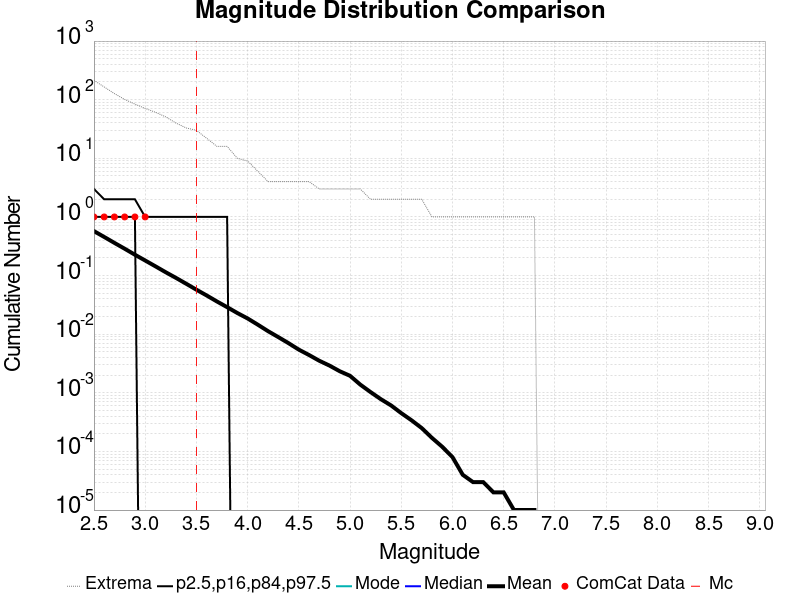

Values plotted in this chart, from the file beside it:
Magnitude, ComCat Data, Simulation Mean, Simulation Median, Simulation Mode, Simulation Minimum, Simulation Maximum, 2.5 %-ile, 16 %-ile, 84 %-ile, 97.5 %-ile
2.5, 1.0, 0.5729, 0.0, 0.0, 0.0, 214.0, 0.0, 0.0, 1.0, 3.0
2.6, 1.0, 0.4556, 0.0, 0.0, 0.0, 165.0, 0.0, 0.0, 1.0, 2.0
2.7, 1.0, 0.3607, 0.0, 0.0, 0.0, 127.0, 0.0, 0.0, 1.0, 2.0
2.8, 1.0, 0.2869, 0.0, 0.0, 0.0, 101.0, 0.0, 0.0, 1.0, 2.0
2.9, 1.0, 0.2267, 0.0, 0.0, 0.0, 84.0, 0.0, 0.0, 1.0, 2.0
3.0, 1.0, 0.1807, 0.0, 0.0, 0.0, 71.0, 0.0, 0.0, 0.0, 1.0
3.1, 0.0, 0.1439, 0.0, 0.0, 0.0, 61.0, 0.0, 0.0, 0.0, 1.0
3.2, 0.0, 0.1141, 0.0, 0.0, 0.0, 51.0, 0.0, 0.0, 0.0, 1.0
3.3, 0.0, 0.09139, 0.0, 0.0, 0.0, 40.0, 0.0, 0.0, 0.0, 1.0
3.4, 0.0, 0.0726, 0.0, 0.0, 0.0, 33.0, 0.0, 0.0, 0.0, 1.0
3.5, 0.0, 0.05742, 0.0, 0.0, 0.0, 30.0, 0.0, 0.0, 0.0, 1.0
3.6, 0.0, 0.04581, 0.0, 0.0, 0.0, 22.0, 0.0, 0.0, 0.0, 1.0
3.7, 0.0, 0.03619, 0.0, 0.0, 0.0, 16.0, 0.0, 0.0, 0.0, 1.0
3.8, 0.0, 0.02892, 0.0, 0.0, 0.0, 16.0, 0.0, 0.0, 0.0, 1.0
3.9, 0.0, 0.02295, 0.0, 0.0, 0.0, 10.0, 0.0, 0.0, 0.0, 0.0
4.0, 0.0, 0.01855, 0.0, 0.0, 0.0, 9.0, 0.0, 0.0, 0.0, 0.0
4.1, 0.0, 0.01451, 0.0, 0.0, 0.0, 6.0, 0.0, 0.0, 0.0, 0.0
4.2, 0.0, 0.01125, 0.0, 0.0, 0.0, 4.0, 0.0, 0.0, 0.0, 0.0
4.3, 0.0, 0.00891, 0.0, 0.0, 0.0, 4.0, 0.0, 0.0, 0.0, 0.0
4.4, 0.0, 0.00702, 0.0, 0.0, 0.0, 4.0, 0.0, 0.0, 0.0, 0.0
4.5, 0.0, 0.00545, 0.0, 0.0, 0.0, 4.0, 0.0, 0.0, 0.0, 0.0
4.6, 0.0, 0.00441, 0.0, 0.0, 0.0, 4.0, 0.0, 0.0, 0.0, 0.0
4.7, 0.0, 0.00352, 0.0, 0.0, 0.0, 3.0, 0.0, 0.0, 0.0, 0.0
4.8, 0.0, 0.00291, 0.0, 0.0, 0.0, 3.0, 0.0, 0.0, 0.0, 0.0
4.9, 0.0, 0.00233, 0.0, 0.0, 0.0, 3.0, 0.0, 0.0, 0.0, 0.0
5.0, 0.0, 0.00195, 0.0, 0.0, 0.0, 3.0, 0.0, 0.0, 0.0, 0.0
5.1, 0.0, 0.00138, 0.0, 0.0, 0.0, 3.0, 0.0, 0.0, 0.0, 0.0
5.2, 0.0, 0.00103, 0.0, 0.0, 0.0, 2.0, 0.0, 0.0, 0.0, 0.0
5.3, 0.0, 7.8E-4, 0.0, 0.0, 0.0, 2.0, 0.0, 0.0, 0.0, 0.0
5.4, 0.0, 6.1E-4, 0.0, 0.0, 0.0, 2.0, 0.0, 0.0, 0.0, 0.0
5.5, 0.0, 4.5E-4, 0.0, 0.0, 0.0, 2.0, 0.0, 0.0, 0.0, 0.0
5.6, 0.0, 3.4E-4, 0.0, 0.0, 0.0, 2.0, 0.0, 0.0, 0.0, 0.0
5.7, 0.0, 2.5E-4, 0.0, 0.0, 0.0, 2.0, 0.0, 0.0, 0.0, 0.0
5.8, 0.0, 1.7E-4, 0.0, 0.0, 0.0, 1.0, 0.0, 0.0, 0.0, 0.0
5.9, 0.0, 1.2E-4, 0.0, 0.0, 0.0, 1.0, 0.0, 0.0, 0.0, 0.0
6.0, 0.0, 8.0E-5, 0.0, 0.0, 0.0, 1.0, 0.0, 0.0, 0.0, 0.0
6.1, 0.0, 4.0E-5, 0.0, 0.0, 0.0, 1.0, 0.0, 0.0, 0.0, 0.0
6.2, 0.0, 3.0E-5, 0.0, 0.0, 0.0, 1.0, 0.0, 0.0, 0.0, 0.0
6.3, 0.0, 3.0E-5, 0.0, 0.0, 0.0, 1.0, 0.0, 0.0, 0.0, 0.0
6.4, 0.0, 2.0E-5, 0.0, 0.0, 0.0, 1.0, 0.0, 0.0, 0.0, 0.0
6.5, 0.0, 2.0E-5, 0.0, 0.0, 0.0, 1.0, 0.0, 0.0, 0.0, 0.0
6.6, 0.0, 1.0E-5, 0.0, 0.0, 0.0, 1.0, 0.0, 0.0, 0.0, 0.0
6.7, 0.0, 1.0E-5, 0.0, 0.0, 0.0, 1.0, 0.0, 0.0, 0.0, 0.0
6.8, 0.0, 1.0E-5, 0.0, 0.0, 0.0, 1.0, 0.0, 0.0, 0.0, 0.0
6.9, 0.0, 0.0, 0.0, 0.0, 0.0, 0.0, 0.0, 0.0, 0.0, 0.0
7.0, 0.0, 0.0, 0.0, 0.0, 0.0, 0.0, 0.0, 0.0, 0.0, 0.0
7.1, 0.0, 0.0, 0.0, 0.0, 0.0, 0.0, 0.0, 0.0, 0.0, 0.0
7.2, 0.0, 0.0, 0.0, 0.0, 0.0, 0.0, 0.0, 0.0, 0.0, 0.0
7.3, 0.0, 0.0, 0.0, 0.0, 0.0, 0.0, 0.0, 0.0, 0.0, 0.0
7.4, 0.0, 0.0, 0.0, 0.0, 0.0, 0.0, 0.0, 0.0, 0.0, 0.0
7.5, 0.0, 0.0, 0.0, 0.0, 0.0, 0.0, 0.0, 0.0, 0.0, 0.0
7.6, 0.0, 0.0, 0.0, 0.0, 0.0, 0.0, 0.0, 0.0, 0.0, 0.0
7.7, 0.0, 0.0, 0.0, 0.0, 0.0, 0.0, 0.0, 0.0, 0.0, 0.0
7.8, 0.0, 0.0, 0.0, 0.0, 0.0, 0.0, 0.0, 0.0, 0.0, 0.0
7.9, 0.0, 0.0, 0.0, 0.0, 0.0, 0.0, 0.0, 0.0, 0.0, 0.0
8.0, 0.0, 0.0, 0.0, 0.0, 0.0, 0.0, 0.0, 0.0, 0.0, 0.0
8.1, 0.0, 0.0, 0.0, 0.0, 0.0, 0.0, 0.0, 0.0, 0.0, 0.0
8.2, 0.0, 0.0, 0.0, 0.0, 0.0, 0.0, 0.0, 0.0, 0.0, 0.0
8.3, 0.0, 0.0, 0.0, 0.0, 0.0, 0.0, 0.0, 0.0, 0.0, 0.0
8.4, 0.0, 0.0, 0.0, 0.0, 0.0, 0.0, 0.0, 0.0, 0.0, 0.0
... 6 more rows
